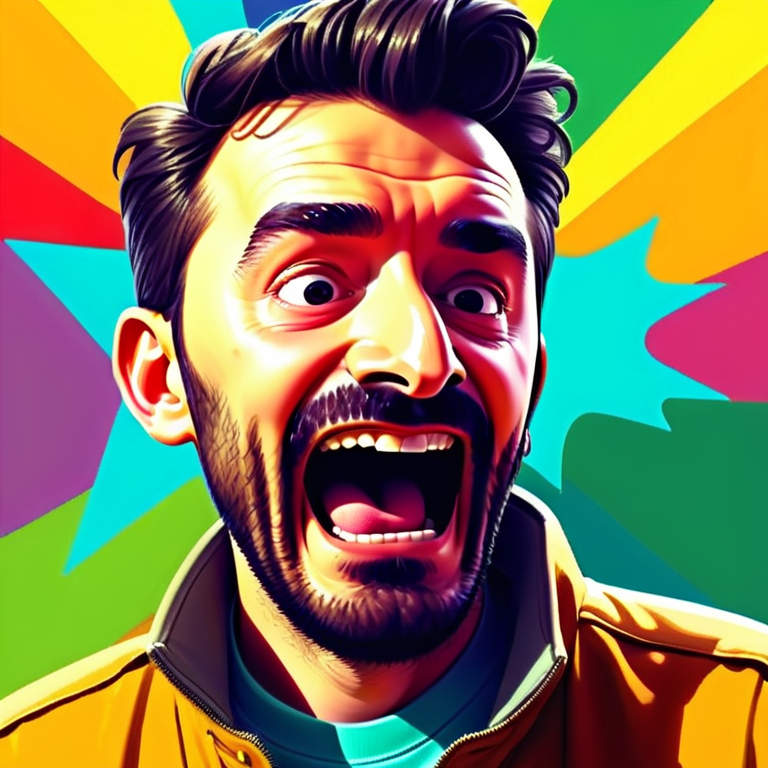
Generation parameters embedded in this image by AUTOMATIC1111 Stable Diffusion web UI or a fork of it (Forge, ...) (PNG 'parameters' text chunk):
colored cartoon drawing of a man, happy, comic
Steps: 20, Sampler: DPM++ 2M, Schedule type: Karras, CFG scale: 7, Seed: 1559843406, Size: 768x768, Model hash: c83491d2fa, Model: protovisionXLHighFidelity3D_release0630Bakedvae, ControlNet 0: "Module: ip-adapter-auto, Model: ip-adapter-faceid-portrait_sdxl [8c9efc20], Weight: 1.0, Resize Mode: Crop and Resize, Processor Res: 512, Threshold A: 0.5, Threshold B: 0.5, Guidance Start: 0.0, Guidance End: 1.0, Pixel Perfect: False, Control Mode: Balanced", Version: v1.9.4